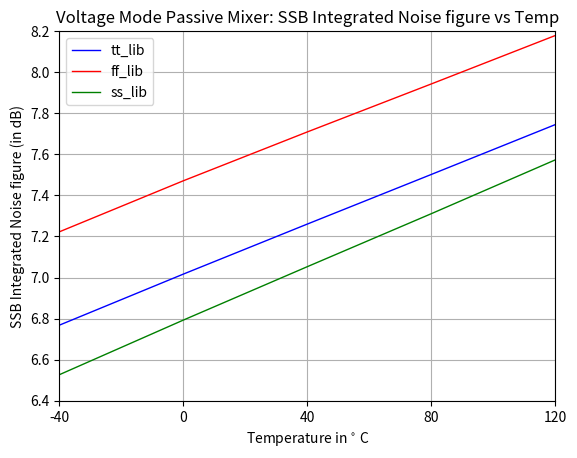

The script that saved this image:
import matplotlib.pyplot as plt 
import numpy as np
temp_array = np.linspace(-40, 120, 5)
nf_tt_lib = np.array([6.76807, 7.01678, 7.26051, 7.50215, 7.745])
nf_ff_lib = np.array([7.22267, 7.4713, 7.70923, 7.94294, 8.17886])
nf_ss_lib = np.array([6.52681, 6.79288, 7.05301, 7.31108, 7.57323]) 
fig, ax = plt.subplots()
ax.plot(temp_array, nf_tt_lib, linewidth=1.0, linestyle='solid', color='blue', label="tt_lib")
ax.plot(temp_array, nf_ff_lib, linewidth=1.0, linestyle='solid', color='red', label="ff_lib")
ax.plot(temp_array, nf_ss_lib, linewidth=1.0, linestyle='solid', color='green', label="ss_lib")
ax.grid()
ax.legend(loc=0)
ax.set(xlim=(-40, 120), ylim=(6.5, 8.2), yticks=np.linspace(6.4, 8.2, 10), 
    xticks=np.linspace(-40, 120, 5), xlabel="Temperature in $^{\circ}$ C", ylabel="SSB Integrated Noise figure (in dB)", 
    title="Voltage Mode Passive Mixer: SSB Integrated Noise figure vs Temp"
    )
plt.show()